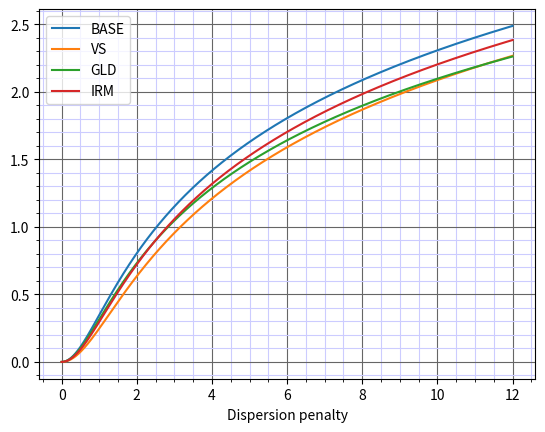

This chart was generated by the following Python code:
import numpy as np
import matplotlib.pyplot as plt
from scipy import optimize



x = np.linspace(0,12,1000)



def time(disp, stabs=1, gld=1):
    return np.log(np.sqrt(1+(stabs * disp)**2)) * gld


fig, ax = plt.subplots()

ax.plot(x, time(x), label='BASE')
ax.plot(x, time(x, stabs=0.8), label='VS')
ax.plot(x, time(x, gld=0.909), label='GLD')
ax.plot(x, time(x, stabs=0.9), label='IRM')
ax.set_xlabel('Dispersion penalty')
#ax.set_ylabel('Time to aim')
#ax.set_title('3s aiming time')
ax.grid(which='major', color='#666666', linestyle='-')
ax.grid(which='minor', color='#ccccff', linestyle='-')
plt.minorticks_on()
ax.legend()
#plt.show()
plt.savefig('glsvsirm.png', dpi=600, format='png')


def prep(y):
    return time(y, stabs=0.8) - time(y, gld=0.909)


#result = optimize.root_scalar(prep, bracket=[0.1, 30])
#print(result.root)
